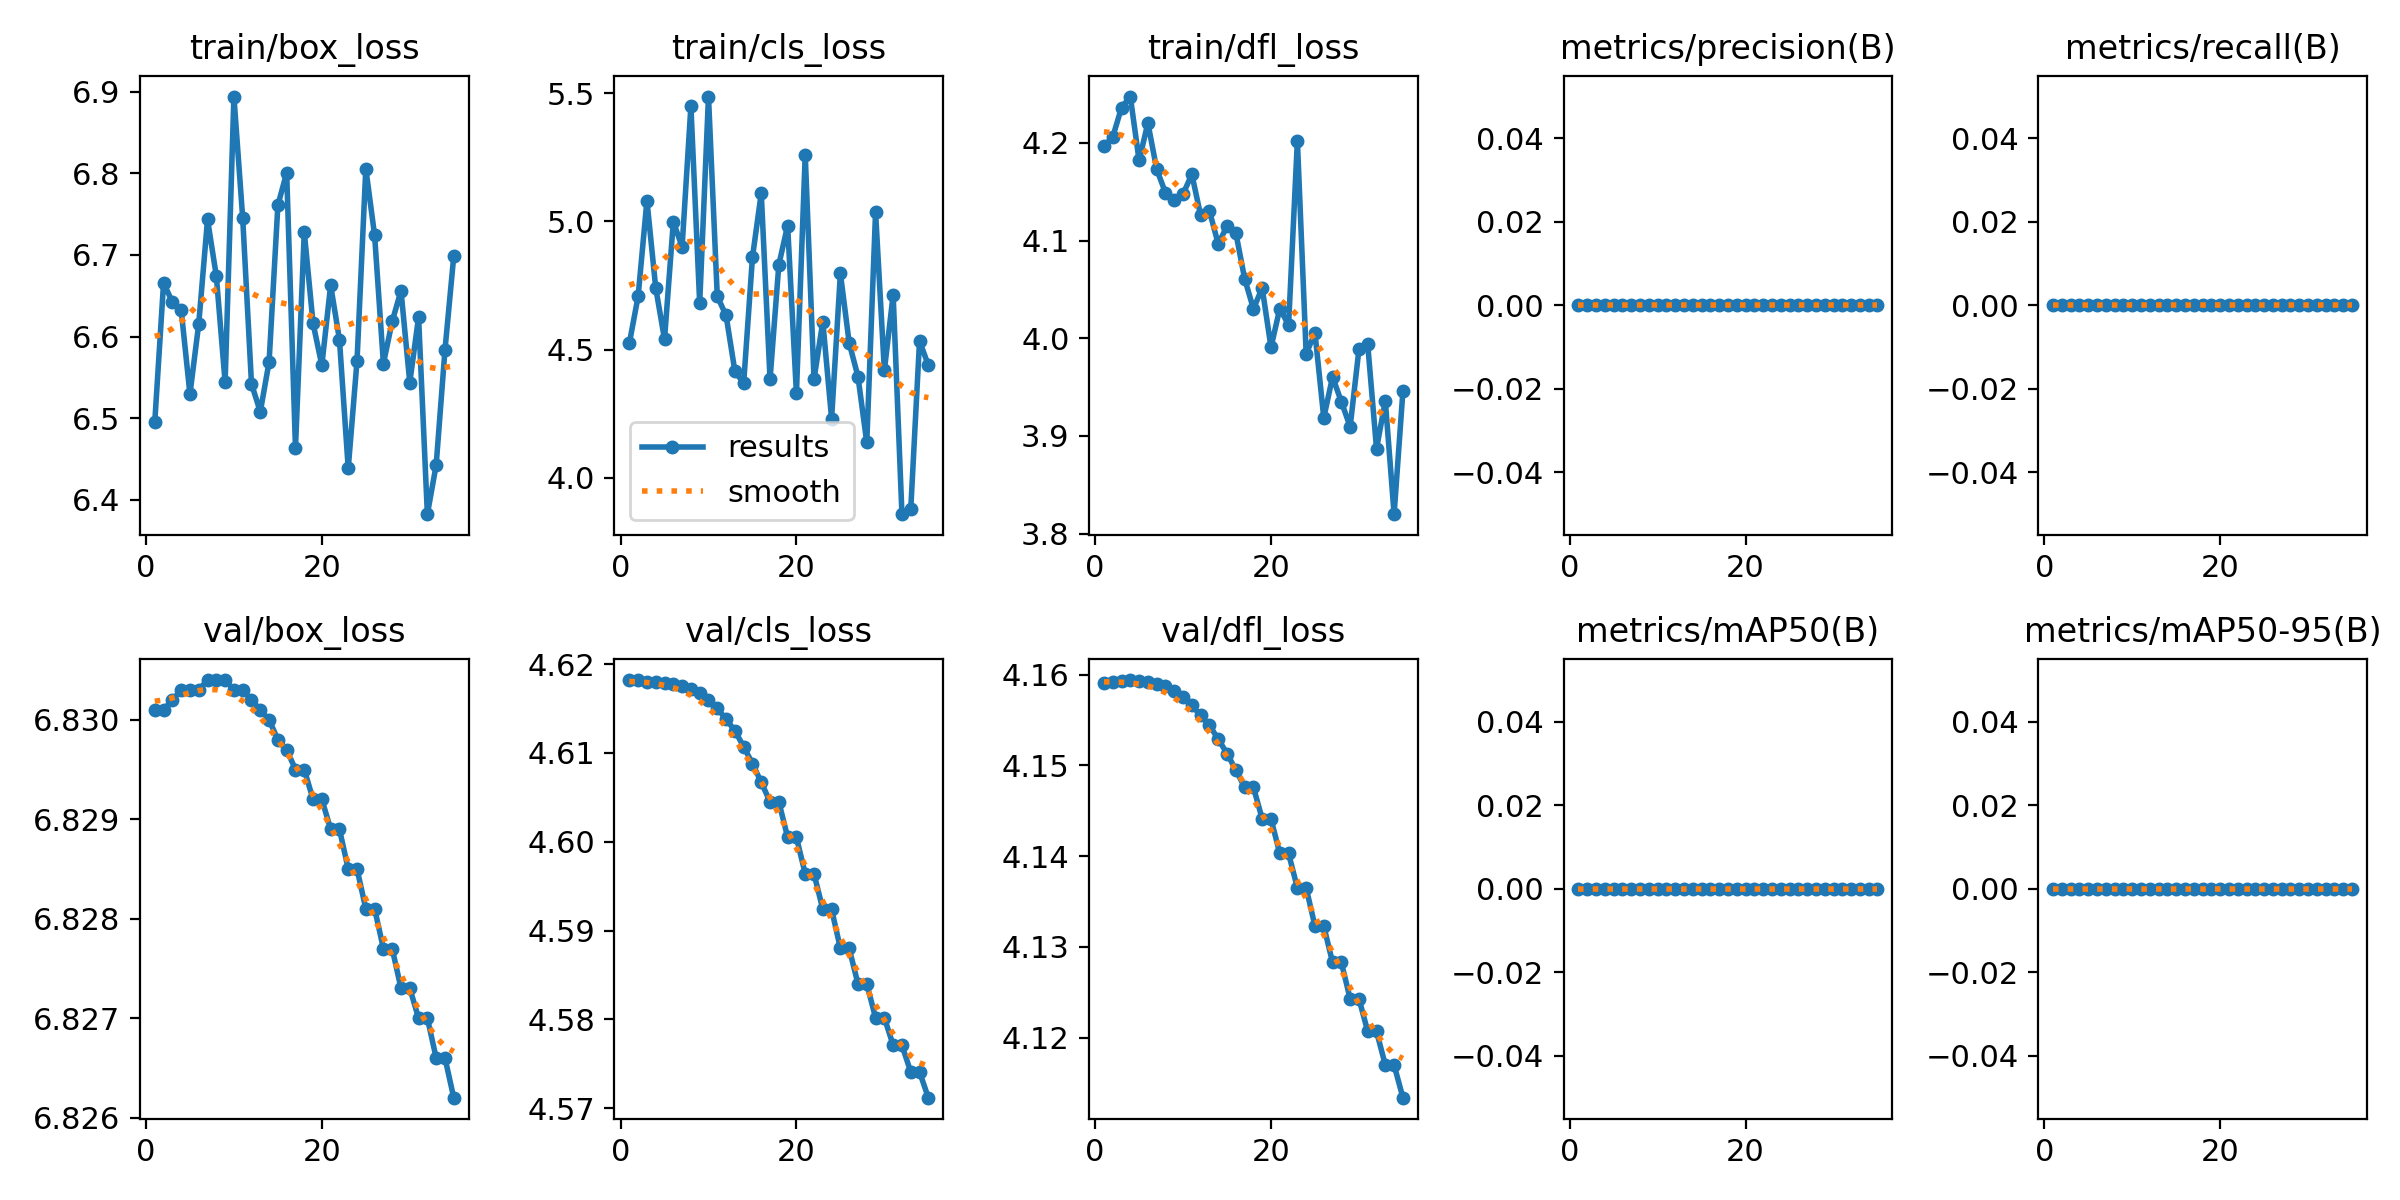

Source data for this figure (header and first rows):
epoch, train/box_loss, train/cls_loss, train/dfl_loss, metrics/precision(B), metrics/recall(B), metrics/mAP50(B), metrics/mAP50-95(B), val/box_loss, val/cls_loss, val/dfl_loss, lr/pg0, lr/pg1, lr/pg2
1, 6.495, 4.525, 4.197, 0, 0, 0, 0, 6.83, 4.618, 4.159, 0, 0, 0
2, 6.666, 4.708, 4.206, 0, 0, 0, 0, 6.83, 4.618, 4.159, 1.6198e-05, 1.6198e-05, 1.6198e-05
3, 6.642, 5.082, 4.236, 0, 0, 0, 0, 6.83, 4.618, 4.159, 3.1454e-05, 3.1454e-05, 3.1454e-05
4, 6.633, 4.741, 4.247, 0, 0, 0, 0, 6.83, 4.618, 4.159, 4.5766e-05, 4.5766e-05, 4.5766e-05
5, 6.529, 4.54, 4.182, 0, 0, 0, 0, 6.83, 4.618, 4.159, 5.9136e-05, 5.9136e-05, 5.9136e-05
6, 6.616, 4.998, 4.22, 0, 0, 0, 0, 6.83, 4.618, 4.159, 7.1562e-05, 7.1562e-05, 7.1562e-05
7, 6.743, 4.902, 4.173, 0, 0, 0, 0, 6.83, 4.617, 4.159, 8.3045e-05, 8.3045e-05, 8.3045e-05
8, 6.674, 5.45, 4.149, 0, 0, 0, 0, 6.83, 4.617, 4.159, 9.3585e-05, 9.3585e-05, 9.3585e-05
9, 6.544, 4.681, 4.142, 0, 0, 0, 0, 6.83, 4.617, 4.158, 0.0001032, 0.0001032, 0.0001032
10, 6.894, 5.487, 4.148, 0, 0, 0, 0, 6.83, 4.616, 4.157, 0.0001118, 0.0001118, 0.0001118
11, 6.745, 4.708, 4.168, 0, 0, 0, 0, 6.83, 4.615, 4.157, 0.0001196, 0.0001196, 0.0001196
12, 6.542, 4.633, 4.126, 0, 0, 0, 0, 6.83, 4.614, 4.155, 0.0001263, 0.0001263, 0.0001263
13, 6.508, 4.416, 4.13, 0, 0, 0, 0, 6.83, 4.612, 4.154, 0.0001321, 0.0001321, 0.0001321
14, 6.569, 4.368, 4.096, 0, 0, 0, 0, 6.83, 4.611, 4.153, 0.000137, 0.000137, 0.000137
15, 6.761, 4.86, 4.115, 0, 0, 0, 0, 6.83, 4.609, 4.151, 0.000141, 0.000141, 0.000141
16, 6.801, 5.11, 4.108, 0, 0, 0, 0, 6.83, 4.607, 4.149, 0.000144, 0.000144, 0.000144
17, 6.464, 4.385, 4.061, 0, 0, 0, 0, 6.83, 4.604, 4.148, 0.000146, 0.000146, 0.000146
18, 6.728, 4.831, 4.03, 0, 0, 0, 0, 6.83, 4.604, 4.148, 0.0001471, 0.0001471, 0.0001471
19, 6.616, 4.984, 4.051, 0, 0, 0, 0, 6.829, 4.601, 4.144, 0.0001473, 0.0001473, 0.0001473
20, 6.565, 4.329, 3.991, 0, 0, 0, 0, 6.829, 4.601, 4.144, 0.0001465, 0.0001465, 0.0001465
21, 6.663, 5.261, 4.03, 0, 0, 0, 0, 6.829, 4.596, 4.14, 0.0001448, 0.0001448, 0.0001448
22, 6.596, 4.384, 4.013, 0, 0, 0, 0, 6.829, 4.596, 4.14, 0.0001421, 0.0001421, 0.0001421
23, 6.439, 4.609, 4.202, 0, 0, 0, 0, 6.829, 4.592, 4.136, 0.0001385, 0.0001385, 0.0001385
24, 6.57, 4.23, 3.984, 0, 0, 0, 0, 6.829, 4.592, 4.136, 0.000134, 0.000134, 0.000134
25, 6.806, 4.797, 4.006, 0, 0, 0, 0, 6.828, 4.588, 4.132, 0.0001285, 0.0001285, 0.0001285
26, 6.724, 4.526, 3.918, 0, 0, 0, 0, 6.828, 4.588, 4.132, 0.000122, 0.000122, 0.000122
27, 6.567, 4.395, 3.96, 0, 0, 0, 0, 6.828, 4.584, 4.128, 0.0001147, 0.0001147, 0.0001147
28, 6.619, 4.138, 3.935, 0, 0, 0, 0, 6.828, 4.584, 4.128, 0.0001063, 0.0001063, 0.0001063
29, 6.656, 5.037, 3.909, 0, 0, 0, 0, 6.827, 4.58, 4.124, 9.7086e-05, 9.7086e-05, 9.7086e-05
30, 6.544, 4.419, 3.989, 0, 0, 0, 0, 6.827, 4.58, 4.124, 8.6879e-05, 8.6879e-05, 8.6879e-05
31, 6.624, 4.714, 3.994, 0, 0, 0, 0, 6.827, 4.577, 4.121, 7.5729e-05, 7.5729e-05, 7.5729e-05
32, 6.383, 3.858, 3.887, 0, 0, 0, 0, 6.827, 4.577, 4.121, 6.3637e-05, 6.3637e-05, 6.3637e-05
33, 6.443, 3.877, 3.936, 0, 0, 0, 0, 6.827, 4.574, 4.117, 5.0601e-05, 5.0601e-05, 5.0601e-05
34, 6.583, 4.534, 3.82, 0, 0, 0, 0, 6.827, 4.574, 4.117, 3.6622e-05, 3.6622e-05, 3.6622e-05
35, 6.699, 4.439, 3.946, 0, 0, 0, 0, 6.826, 4.571, 4.113, 2.17e-05, 2.17e-05, 2.17e-05
